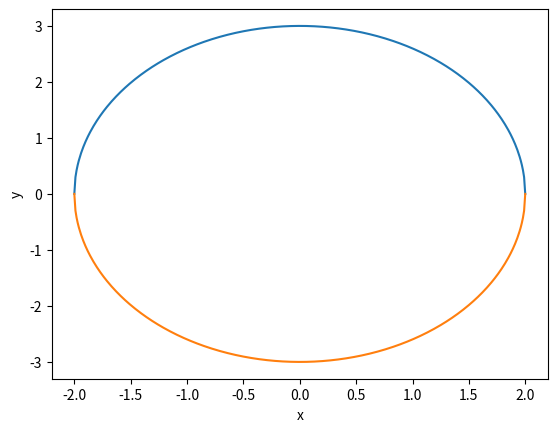

This chart was generated by the following Python code:
import matplotlib.pyplot as plt
import math
x = []
y = []
y1 = []
for i in range(-200, 201):
    x_ = i/100
    x.append(x_)
    y.append(math.sqrt(9*(1-x_**2/4)))
    y1.append(-math.sqrt(9*(1-x_**2/4)))
plt.plot(x,y)
plt.plot(x,y1)
plt.xlabel("x")
plt.ylabel("y")
plt.show()